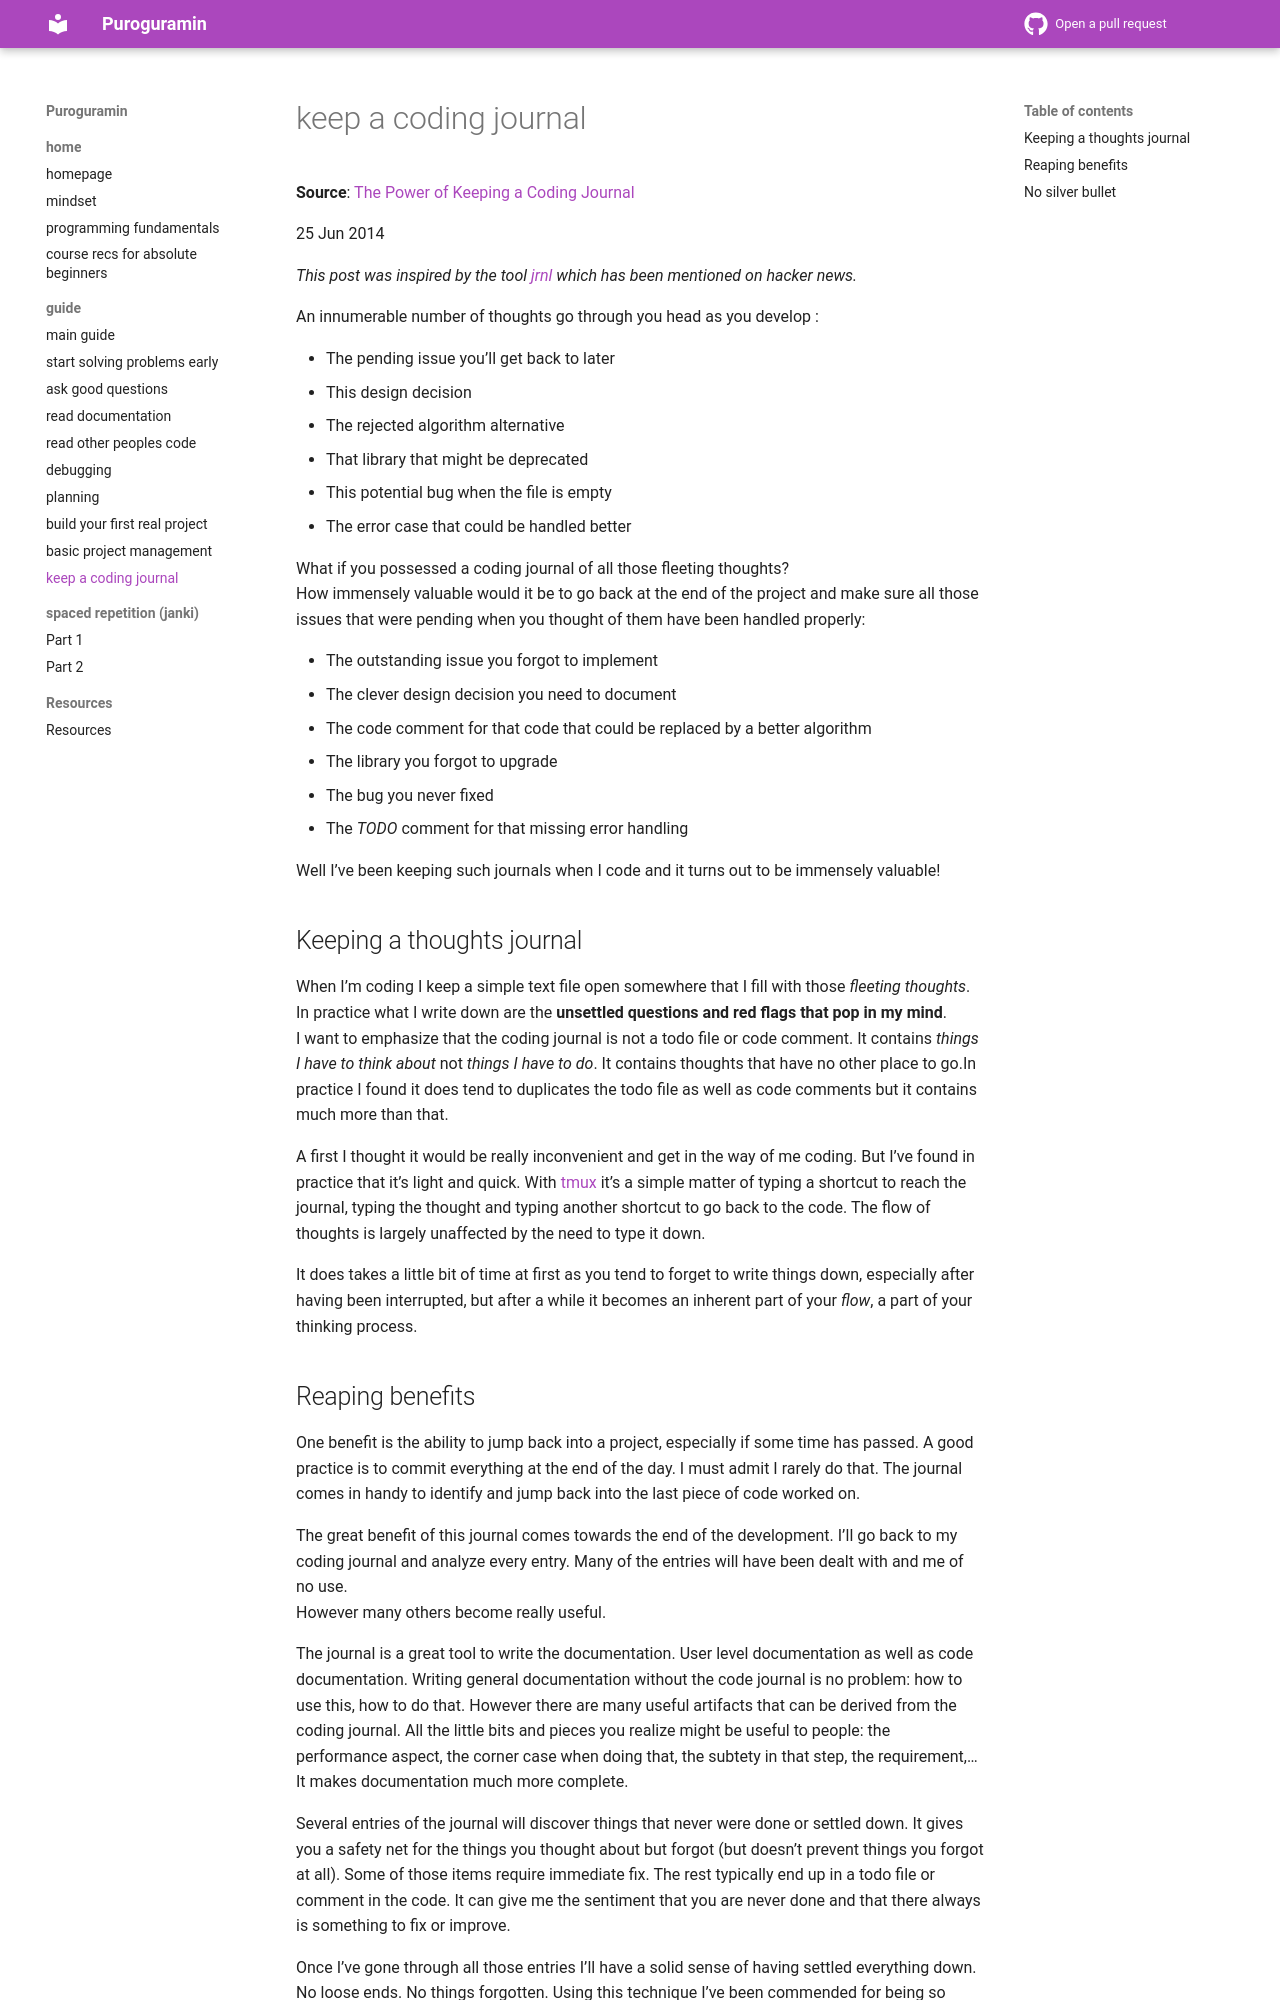

repository: thu-tram/apatt · page: coding-journal/index.html · generator: mkdocs

# keep a coding journal

**Source**: [The Power of Keeping a Coding Journal](https://www.thomasburette.com/blog/2014/06/25/the-power-of-keeping-a-coding-journal/)

25 Jun 2014

_This post was inspired by the tool [jrnl](http://maebert.github.io/jrnl/index.html) which has been mentioned on hacker news._

An innumerable number of thoughts go through you head as you develop :

-   The pending issue you’ll get back to later
-   This design decision
-   The rejected algorithm alternative
-   That library that might be deprecated
-   This potential bug when the file is empty
-   The error case that could be handled better

What if you possessed a coding journal of all those fleeting thoughts?  
How immensely valuable would it be to go back at the end of the project and make sure all those issues that were pending when you thought of them have been handled properly:

-   The outstanding issue you forgot to implement
-   The clever design decision you need to document
-   The code comment for that code that could be replaced by a better algorithm
-   The library you forgot to upgrade
-   The bug you never fixed
-   The _TODO_ comment for that missing error handling

Well I’ve been keeping such journals when I code and it turns out to be immensely valuable!

## Keeping a thoughts journal

When I’m coding I keep a simple text file open somewhere that I fill with those _fleeting thoughts_. In practice what I write down are the **unsettled questions and red flags that pop in my mind**.  
I want to emphasize that the coding journal is not a todo file or code comment. It contains _things I have to think about_ not _things I have to do_. It contains thoughts that have no other place to go.In practice I found it does tend to duplicates the todo file as well as code comments but it contains much more than that.

A first I thought it would be really inconvenient and get in the way of me coding. But I’ve found in practice that it’s light and quick. With [tmux](http://tmux.sourceforge.net/) it’s a simple matter of typing a shortcut to reach the journal, typing the thought and typing another shortcut to go back to the code. The flow of thoughts is largely unaffected by the need to type it down.

It does takes a little bit of time at first as you tend to forget to write things down, especially after having been interrupted, but after a while it becomes an inherent part of your _flow_, a part of your thinking process.
